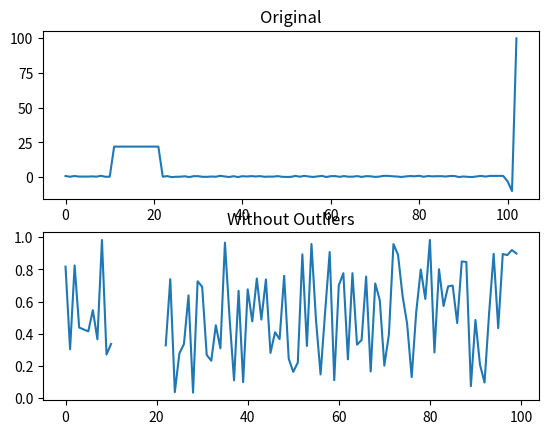

Write the Python code that produced this figure.
import numpy as np
from collections import deque


def is_outlier(points, thresh=3.5):
    """
    Returns a boolean array with True if points are outliers and False
    otherwise.

    Parameters:
    -----------
        points : An numobservations by numdimensions array of observations
        thresh : The modified z-score to use as a threshold. Observations with
            a modified z-score (based on the median absolute deviation) greater
            than this value will be classified as outliers.

    Returns:
    --------
        mask : A numobservations-length boolean array.

    References:
    ----------
        Boris Iglewicz and David Hoaglin (1993), "Volume 16: How to Detect and
        Handle Outliers", The ASQC Basic References in Quality Control:
        Statistical Techniques, Edward F. Mykytka, Ph.D., Editor.
    """
    if len(points.shape) == 1:
        points = points[:, None]
    median = np.median(points, axis=0)
    diff = np.sum((points - median)**2, axis=-1)
    diff = np.sqrt(diff)
    med_abs_deviation = np.median(diff)
    modified_z_score = 0.6745 * diff / med_abs_deviation
    return modified_z_score > thresh


def demo_masked_deque():

    vals = deque(maxlen=100)

    x = np.random.random(100)
    x = np.r_[x, -3, -10, 100]
    x[11:22] = 22
    # masked array copy of x with outliers replaced by None (like NaN for plotting)
    mx = np.ma.array(x, mask=is_outlier(x))

    vals.extend(mx)
    print(vals)


def demo_outlier_rejection():

    import matplotlib.pyplot as plt

    # variable of interest is x
    x = np.random.random(100)

    # append some outliers
    x = np.r_[x, -3, -10, 100]
    x[11:22] = 22

    # masked array copy of x with outliers replaced by None (like NaN for plotting)
    mx = np.ma.array(x, mask=is_outlier(x))

    # plot results
    fig, (ax1, ax2) = plt.subplots(nrows=2)

    ax1.plot(x)
    ax1.set_title('Original')

    ax2.plot(mx)
    ax2.set_title('Without Outliers')

    plt.show()


if __name__ == '__main__':
    # demo_masked_deque()
    demo_outlier_rejection()
